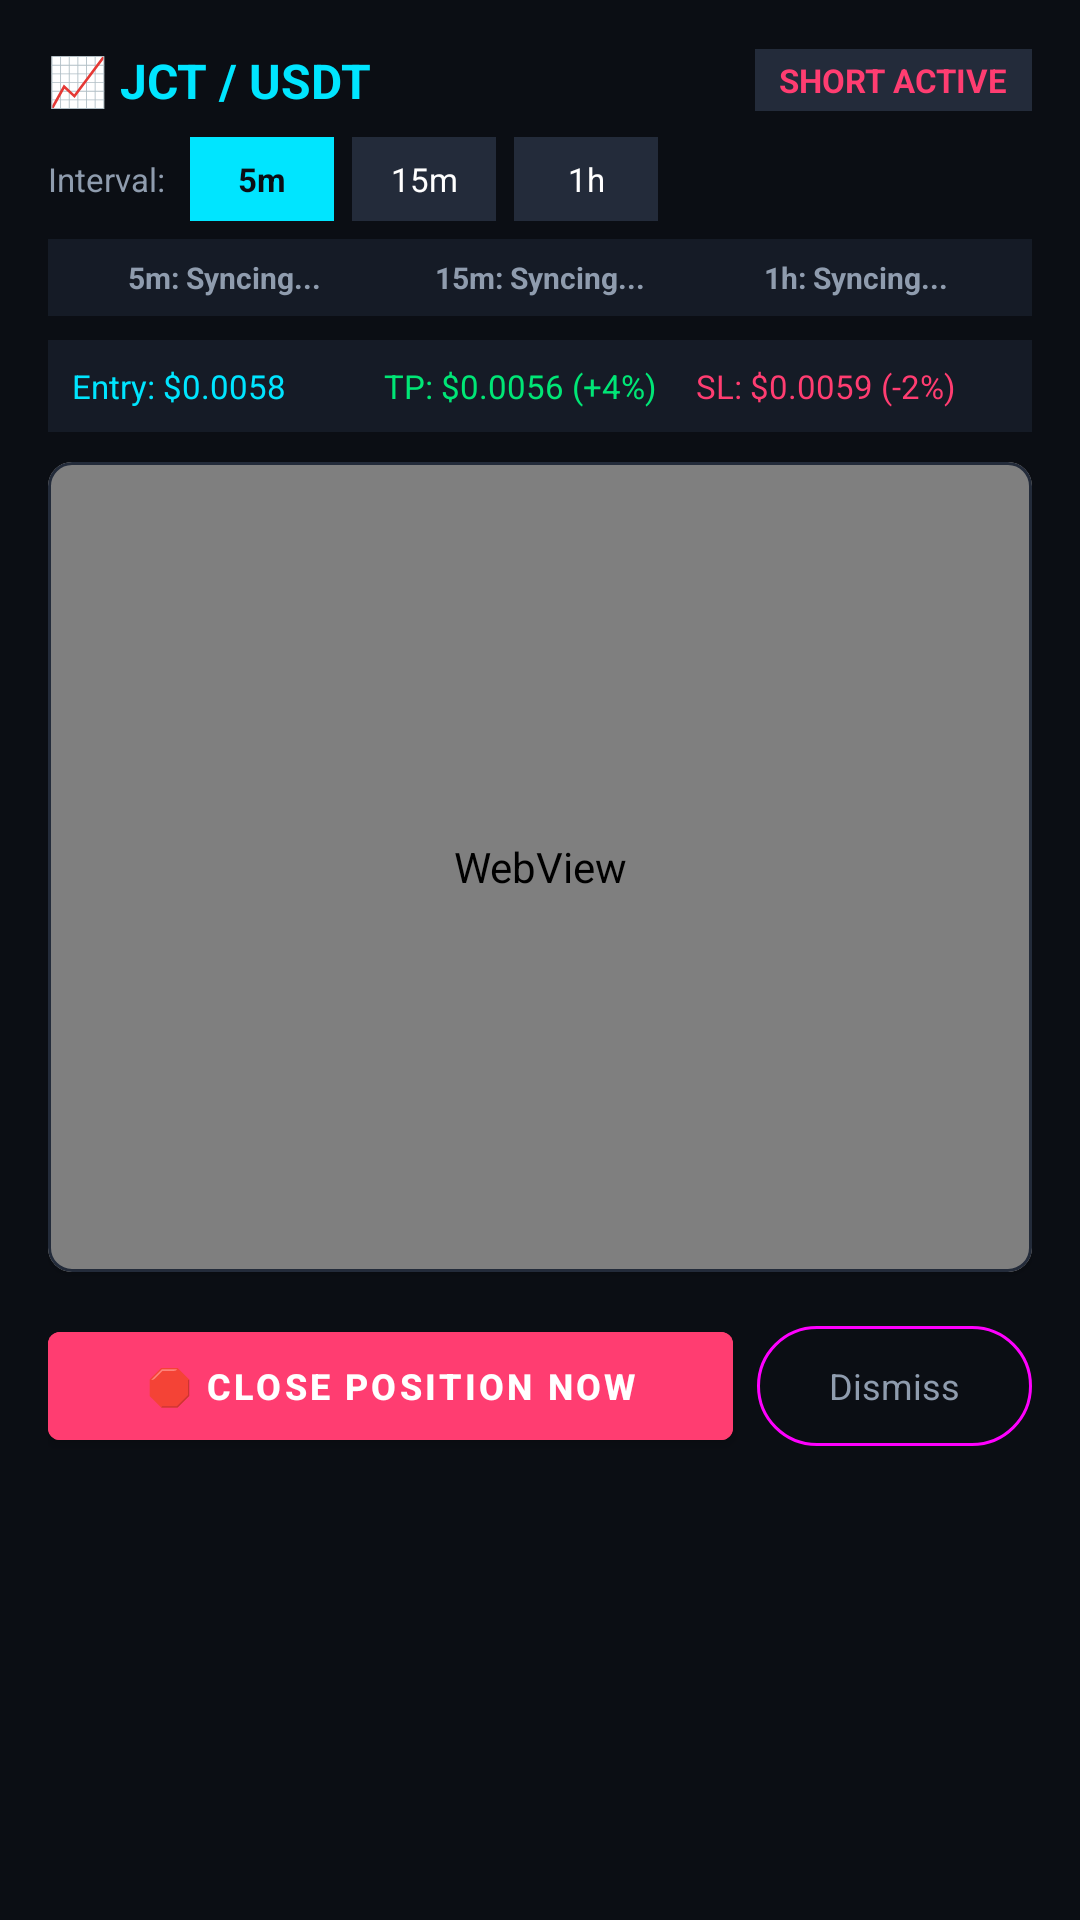

Android layout source for this screen:
<!-- AndroidManifest.xml: application theme Theme.CryptoSentinel -->
<!-- res/layout/dialog_chart.xml -->
<?xml version="1.0" encoding="utf-8"?>
<LinearLayout xmlns:android="http://schemas.android.com/apk/res/android"
    xmlns:app="http://schemas.android.com/apk/res-auto"
    android:layout_width="match_parent"
    android:layout_height="wrap_content"
    android:background="@color/bg_dark"
    android:orientation="vertical"
    android:padding="16dp">

    
    <LinearLayout
        android:layout_width="match_parent"
        android:layout_height="wrap_content"
        android:gravity="center_vertical"
        android:orientation="horizontal">

        <TextView
            android:id="@+id/tvChartTitle"
            android:layout_width="0dp"
            android:layout_height="wrap_content"
            android:layout_weight="1"
            android:text="📈 JCT / USDT"
            android:textColor="@color/primary_cyan"
            android:textSize="16sp"
            android:textStyle="bold" />

        <TextView
            android:id="@+id/tvChartStatus"
            android:layout_width="wrap_content"
            android:layout_height="wrap_content"
            android:background="@color/card_border"
            android:paddingHorizontal="8dp"
            android:paddingVertical="3dp"
            android:text="SHORT ACTIVE"
            android:textColor="@color/neon_red"
            android:textSize="11sp"
            android:textStyle="bold" />
    </LinearLayout>

    
    <LinearLayout
        android:layout_width="match_parent"
        android:layout_height="wrap_content"
        android:layout_marginTop="8dp"
        android:gravity="center_vertical"
        android:orientation="horizontal">

        <TextView
            android:layout_width="wrap_content"
            android:layout_height="wrap_content"
            android:layout_marginEnd="8dp"
            android:text="Interval:"
            android:textColor="@color/text_dim"
            android:textSize="11sp" />

        <TextView
            android:id="@+id/btnTf5m"
            android:layout_width="48dp"
            android:layout_height="28dp"
            android:layout_marginEnd="6dp"
            android:background="@color/primary_cyan"
            android:gravity="center"
            android:text="5m"
            android:textColor="@color/bg_dark"
            android:textSize="11sp"
            android:textStyle="bold" />

        <TextView
            android:id="@+id/btnTf15m"
            android:layout_width="48dp"
            android:layout_height="28dp"
            android:layout_marginEnd="6dp"
            android:background="@color/card_border"
            android:gravity="center"
            android:text="15m"
            android:textColor="@color/text_white"
            android:textSize="11sp" />

        <TextView
            android:id="@+id/btnTf1h"
            android:layout_width="48dp"
            android:layout_height="28dp"
            android:background="@color/card_border"
            android:gravity="center"
            android:text="1h"
            android:textColor="@color/text_white"
            android:textSize="11sp" />
    </LinearLayout>

    
    <LinearLayout
        android:id="@+id/layoutMacdMonitor"
        android:layout_width="match_parent"
        android:layout_height="wrap_content"
        android:layout_marginTop="6dp"
        android:background="@color/card_bg"
        android:gravity="center_vertical"
        android:orientation="horizontal"
        android:padding="6dp">

        <TextView
            android:id="@+id/tvMacdBadge5m"
            android:layout_width="0dp"
            android:layout_height="wrap_content"
            android:layout_weight="1"
            android:gravity="center"
            android:text="5m: Syncing..."
            android:textColor="@color/text_dim"
            android:textSize="10sp"
            android:textStyle="bold" />

        <TextView
            android:id="@+id/tvMacdBadge15m"
            android:layout_width="0dp"
            android:layout_height="wrap_content"
            android:layout_weight="1"
            android:gravity="center"
            android:text="15m: Syncing..."
            android:textColor="@color/text_dim"
            android:textSize="10sp"
            android:textStyle="bold" />

        <TextView
            android:id="@+id/tvMacdBadge1h"
            android:layout_width="0dp"
            android:layout_height="wrap_content"
            android:layout_weight="1"
            android:gravity="center"
            android:text="1h: Syncing..."
            android:textColor="@color/text_dim"
            android:textSize="10sp"
            android:textStyle="bold" />
    </LinearLayout>

    
    <LinearLayout
        android:layout_width="match_parent"
        android:layout_height="wrap_content"
        android:layout_marginTop="8dp"
        android:background="@color/card_bg"
        android:orientation="horizontal"
        android:padding="8dp">

        <TextView
            android:id="@+id/tvChartEntry"
            android:layout_width="0dp"
            android:layout_height="wrap_content"
            android:layout_weight="1"
            android:text="Entry: $0.0058"
            android:textColor="@color/primary_cyan"
            android:textSize="11sp" />

        <TextView
            android:id="@+id/tvChartTp"
            android:layout_width="0dp"
            android:layout_height="wrap_content"
            android:layout_weight="1"
            android:text="TP: $0.0056 (+4%)"
            android:textColor="@color/neon_green"
            android:textSize="11sp" />

        <TextView
            android:id="@+id/tvChartSl"
            android:layout_width="0dp"
            android:layout_height="wrap_content"
            android:layout_weight="1"
            android:text="SL: $0.0059 (-2%)"
            android:textColor="@color/neon_red"
            android:textSize="11sp" />
    </LinearLayout>

    
    <com.google.android.material.card.MaterialCardView
        android:layout_width="match_parent"
        android:layout_height="270dp"
        android:layout_marginTop="10dp"
        app:cardBackgroundColor="@color/card_bg"
        app:cardCornerRadius="8dp"
        app:strokeColor="@color/card_border"
        app:strokeWidth="1dp">

        <WebView
            android:id="@+id/webViewChart"
            android:layout_width="match_parent"
            android:layout_height="match_parent" />
    </com.google.android.material.card.MaterialCardView>

    
    <LinearLayout
        android:layout_width="match_parent"
        android:layout_height="wrap_content"
        android:layout_marginTop="14dp"
        android:orientation="horizontal">

        <com.google.android.material.button.MaterialButton
            android:id="@+id/btnClosePosition"
            android:layout_width="0dp"
            android:layout_height="wrap_content"
            android:layout_marginEnd="8dp"
            android:layout_weight="1"
            android:backgroundTint="@color/neon_red"
            android:text="🛑 Close Position Now"
            android:textColor="@color/text_white"
            android:textSize="12sp"
            android:textStyle="bold" />

        <com.google.android.material.button.MaterialButton
            android:id="@+id/btnDismissChart"
            style="@style/Widget.Material3.Button.OutlinedButton"
            android:layout_width="wrap_content"
            android:layout_height="wrap_content"
            android:text="Dismiss"
            android:textColor="@color/text_dim"
            android:textSize="12sp" />
    </LinearLayout>

</LinearLayout>
<!-- resources referenced by this layout -->
<resources>
  <color name="bg_dark">#0B0E14</color>
  <color name="card_bg">#151B26</color>
  <color name="card_border">#232B3A</color>
  <color name="neon_green">#00E676</color>
  <color name="neon_red">#FF3D71</color>
  <color name="primary_cyan">#00E5FF</color>
  <color name="text_dim">#8F9CAE</color>
  <color name="text_white">#FFFFFF</color>
  <style name="Theme.CryptoSentinel" parent="Theme.MaterialComponents.DayNight.NoActionBar">
          <item name="colorPrimary">@color/primary_cyan</item>
          <item name="colorPrimaryVariant">@color/primary_cyan</item>
          <item name="colorOnPrimary">@color/bg_dark</item>
          <item name="android:windowBackground">@color/bg_dark</item>
          <item name="android:statusBarColor">@color/bg_dark</item>
          <item name="android:navigationBarColor">@color/bg_dark</item>
      </style>
</resources>
